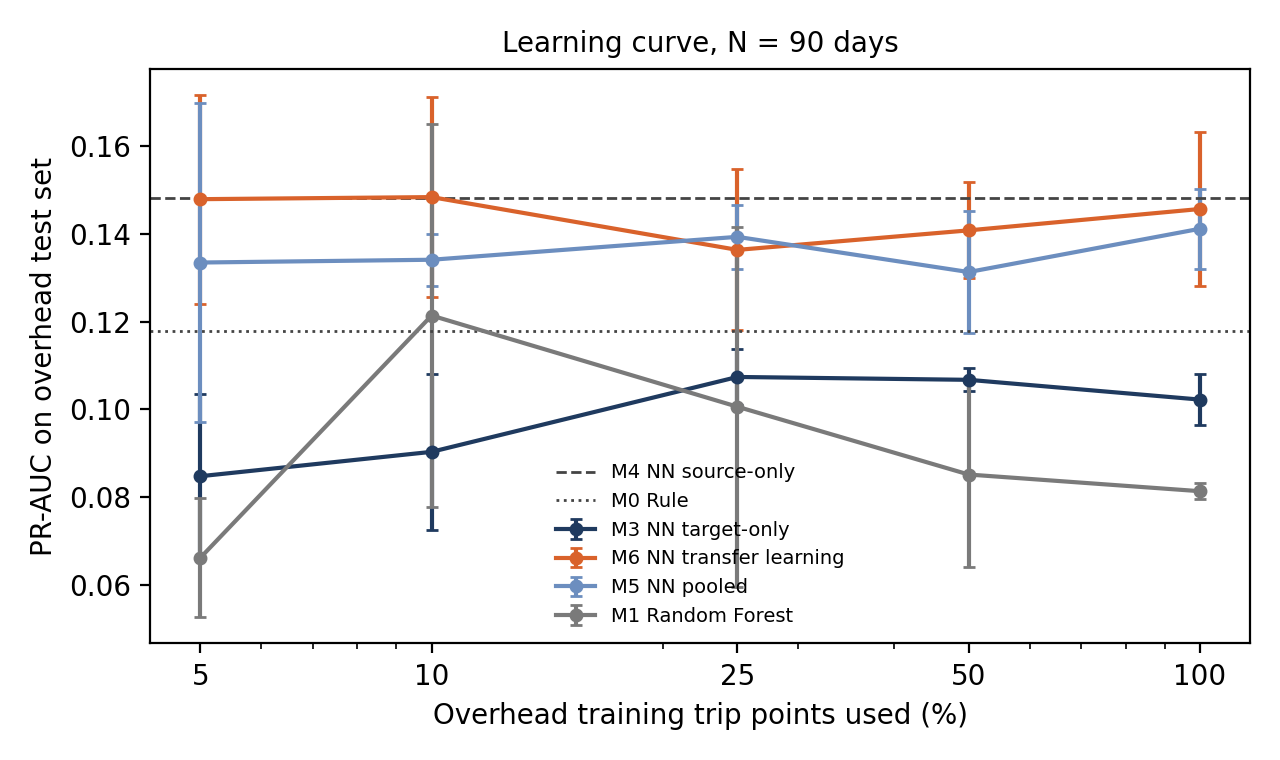

The file beside this chart, header and first rows:
model, frac, pr_auc_mean, pr_auc_sd, roc_auc_mean, rec_top10_mean, prec_top10_mean, ece_mean, brier_mean, train_pos_mean
M1 Random Forest (target-only), 0.05, 0.06613, 0.01357, 0.4421, 0.07163, 0.05301, 0.07553, 0.07475, 13.0
M1 Random Forest (target-only), 0.1, 0.1214, 0.04377, 0.6013, 0.1653, 0.1223, 0.07103, 0.0733, 8.667
M1 Random Forest (target-only), 0.25, 0.1006, 0.04106, 0.5618, 0.1598, 0.1182, 0.05824, 0.07227, 62.33
M1 Random Forest (target-only), 0.5, 0.08512, 0.02104, 0.4857, 0.1047, 0.07747, 0.0687, 0.07327, 74.67
M1 Random Forest (target-only), 1.0, 0.08132, 0.001817, 0.5503, 0.1116, 0.08257, 0.06421, 0.07268, 189.0
M2 Gradient boosting (target-only), 0.05, 0.0663, 0.01326, 0.4442, 0.073, 0.05403, 0.1559, 0.1482, 13.0
M2 Gradient boosting (target-only), 0.1, 0.1198, 0.04122, 0.5703, 0.2025, 0.1498, 0.06778, 0.07378, 8.667
M2 Gradient boosting (target-only), 0.25, 0.1112, 0.06027, 0.536, 0.1694, 0.1254, 0.08288, 0.08127, 62.33
M2 Gradient boosting (target-only), 0.5, 0.09769, 0.003905, 0.4644, 0.1295, 0.09582, 0.07255, 0.07328, 74.67
M2 Gradient boosting (target-only), 1.0, 0.1023, 0.0, 0.5677, 0.1777, 0.1315, 0.06371, 0.07245, 189.0
M3 NN target-only, 0.05, 0.08473, 0.01866, 0.5223, 0.1088, 0.08053, 0.09129, 0.08267, 13.0
M3 NN target-only, 0.1, 0.09029, 0.01786, 0.5509, 0.1185, 0.08767, 0.07309, 0.08651, 8.667
M3 NN target-only, 0.25, 0.1074, 0.006359, 0.5809, 0.1584, 0.1172, 0.07579, 0.09396, 62.33
M3 NN target-only, 0.5, 0.1067, 0.00262, 0.572, 0.157, 0.1162, 0.0502, 0.08307, 74.67
M3 NN target-only, 1.0, 0.1022, 0.005766, 0.5615, 0.1515, 0.1121, 0.03842, 0.07331, 189.0
M5 NN pooled (+installation flag), 0.05, 0.1335, 0.03647, 0.6055, 0.1873, 0.1386, 0.06352, 0.07388, 13.0
M5 NN pooled (+installation flag), 0.1, 0.1341, 0.005973, 0.6482, 0.1763, 0.1305, 0.05031, 0.07168, 8.667
M5 NN pooled (+installation flag), 0.25, 0.1393, 0.00736, 0.6327, 0.1873, 0.1386, 0.04765, 0.07281, 62.33
M5 NN pooled (+installation flag), 0.5, 0.1313, 0.01384, 0.6109, 0.1915, 0.1417, 0.03593, 0.07039, 74.67
M5 NN pooled (+installation flag), 1.0, 0.1412, 0.009109, 0.6252, 0.2121, 0.157, 0.03191, 0.06988, 189.0
M6 NN transfer learning, 0.05, 0.1479, 0.0238, 0.6139, 0.2438, 0.1804, 0.043, 0.07113, 13.0
M6 NN transfer learning, 0.1, 0.1484, 0.02289, 0.6165, 0.2466, 0.1825, 0.04821, 0.07041, 8.667
M6 NN transfer learning, 0.25, 0.1363, 0.01836, 0.6131, 0.2259, 0.1672, 0.04221, 0.07074, 62.33
M6 NN transfer learning, 0.5, 0.1408, 0.01096, 0.6169, 0.2479, 0.1835, 0.02668, 0.06804, 74.67
M6 NN transfer learning, 1.0, 0.1457, 0.01745, 0.6174, 0.2507, 0.1855, 0.02774, 0.06802, 189.0
